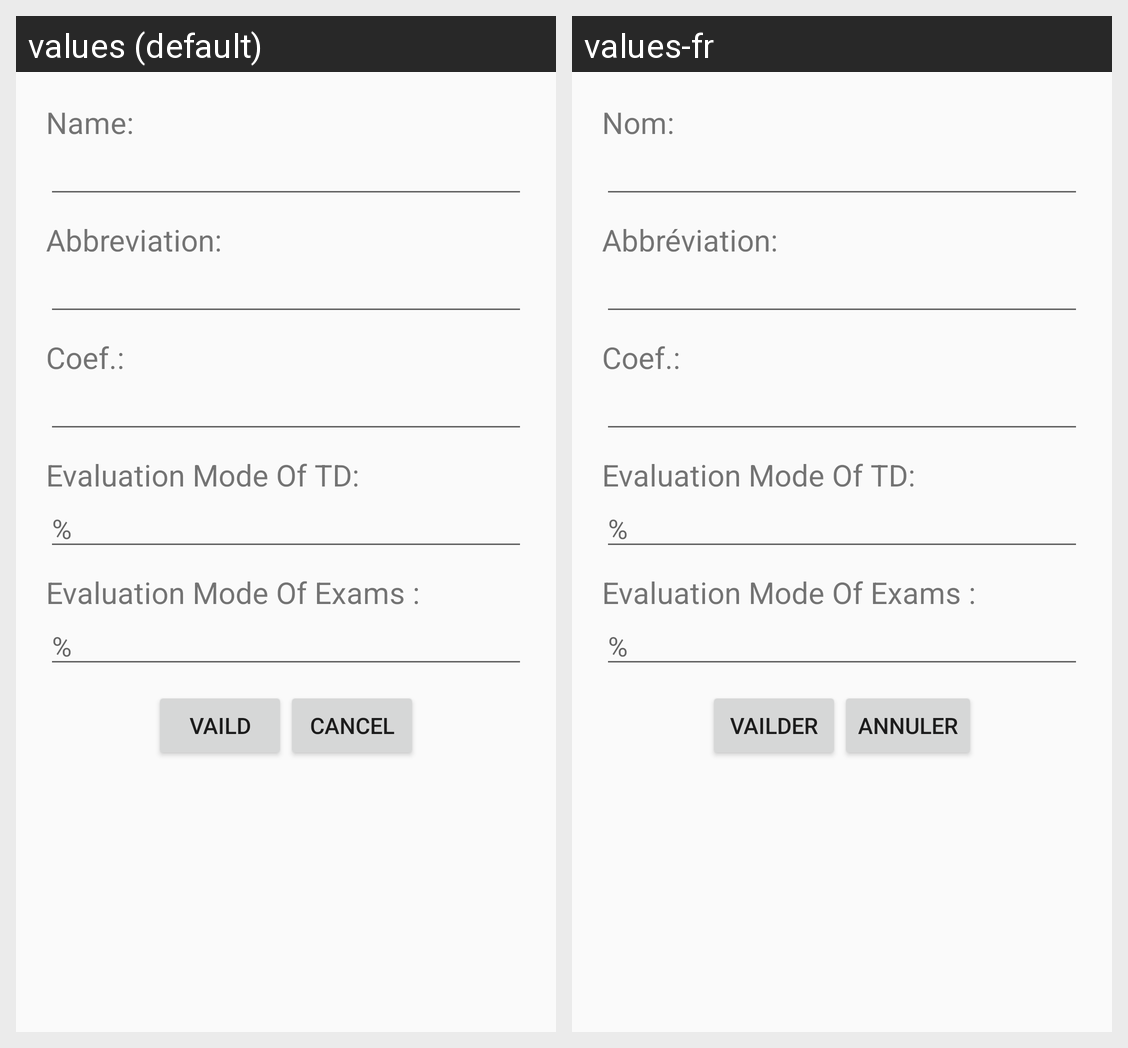

Here is an Android app screen in its default locale and in the app's own translations. Write out the translated-string differences for the strings that appear on this screen.
Android screen res/layout/dialogmod.xml rendered under 2 locales, left to right: values (default), values-fr. Device: Nexus 5 (rendered at 1080×1920; each locale shown at half size, 540×960, under a caption strip naming it); theme AppTheme.
Strings drawn on this screen, with the default value and each locale's value (text and hints the layout hard-codes, and strings that could not be matched under every locale, appear in the picture but are not listed):

dialogmodname
  values: Name:
  values-fr: Nom:

dialogmodnameabv
  values: Abbreviation:
  values-fr: Abbréviation:

dialogmodcoff
  values: Coef.:
  values-fr: Coef.:

dialogmodmodevtd
  values: Evaluation Mode Of TD:
  values-fr: Evaluation Mode Of TD:

dialogmodmodevexam
  values: Evaluation Mode Of Exams :
  values-fr: Evaluation Mode Of Exams :

validebtn
  values: Vaild
  values-fr: Vailder

cancebtn
  values: Cancel
  values-fr: Annuler
